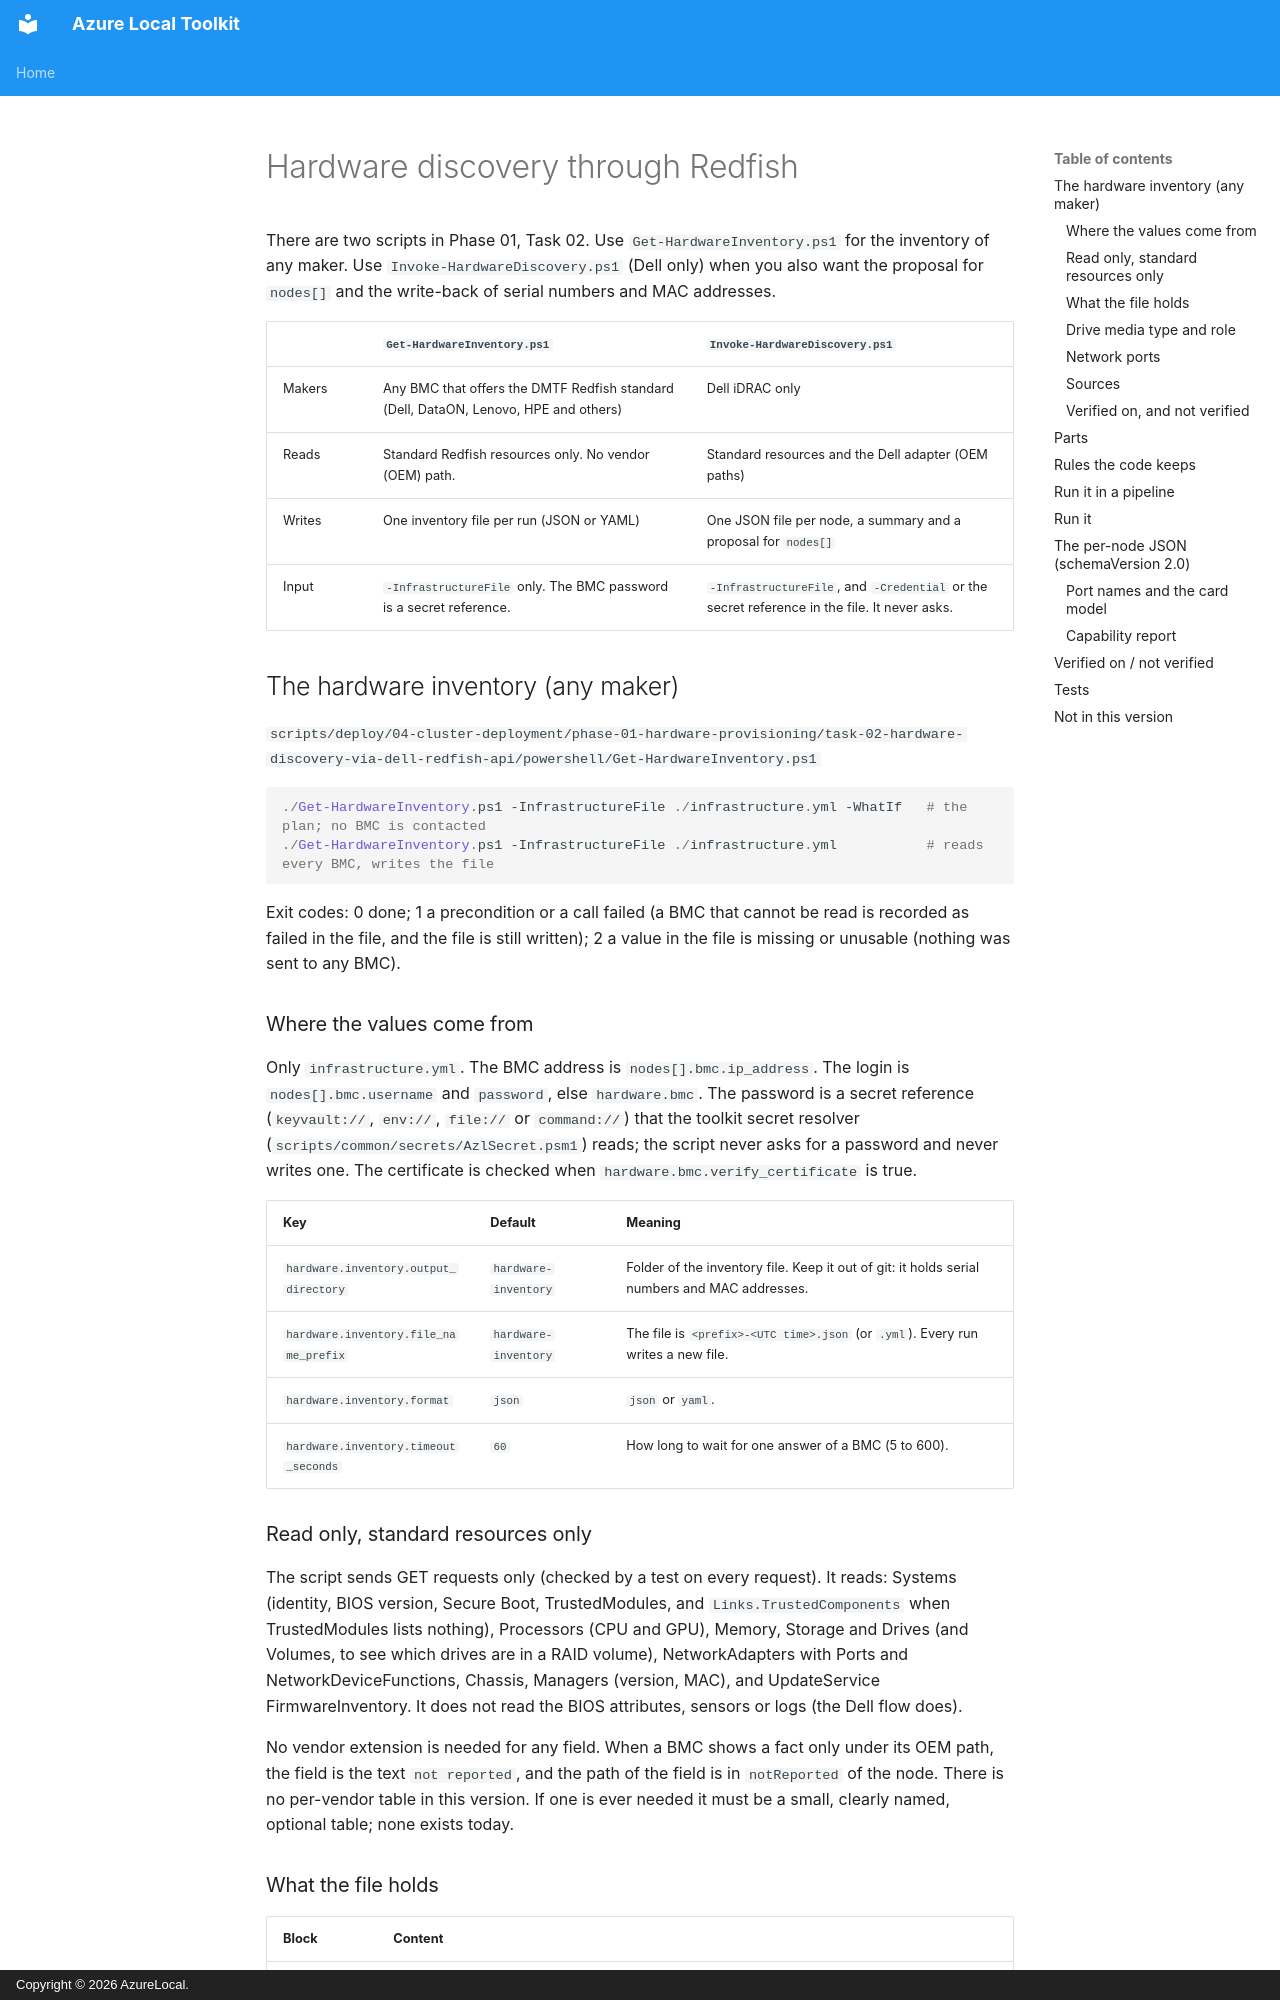

repository: AzureLocal/azurelocal-toolkit · page: hardware-discovery/index.html · generator: mkdocs · copyright: Copyright © 2026 AzureLocal.

# Hardware discovery through Redfish

There are two scripts in Phase 01, Task 02. Use `Get-HardwareInventory.ps1` for the inventory of any maker. Use `Invoke-HardwareDiscovery.ps1` (Dell only) when you also want the proposal for `nodes[]` and the write-back of serial numbers and MAC addresses.

| | `Get-HardwareInventory.ps1` | `Invoke-HardwareDiscovery.ps1` |
|---|---|---|
| Makers | Any BMC that offers the DMTF Redfish standard (Dell, DataON, Lenovo, HPE and others) | Dell iDRAC only |
| Reads | Standard Redfish resources only. No vendor (OEM) path. | Standard resources and the Dell adapter (OEM paths) |
| Writes | One inventory file per run (JSON or YAML) | One JSON file per node, a summary and a proposal for `nodes[]` |
| Input | `-InfrastructureFile` only. The BMC password is a secret reference. | `-InfrastructureFile`, and `-Credential` or the secret reference in the file. It never asks. |

## The hardware inventory (any maker)

`scripts/deploy/04-cluster-deployment/phase-01-hardware-provisioning/task-02-hardware-discovery-via-dell-redfish-api/powershell/Get-HardwareInventory.ps1`

```powershell
./Get-HardwareInventory.ps1 -InfrastructureFile ./infrastructure.yml -WhatIf   # the plan; no BMC is contacted
./Get-HardwareInventory.ps1 -InfrastructureFile ./infrastructure.yml           # reads every BMC, writes the file
```

Exit codes: 0 done; 1 a precondition or a call failed (a BMC that cannot be read is recorded as failed in the file, and the file is still written); 2 a value in the file is missing or unusable (nothing was sent to any BMC).

### Where the values come from

Only `infrastructure.yml`. The BMC address is `nodes[].bmc.ip_address`. The login is `nodes[].bmc.username` and `password`, else `hardware.bmc`. The password is a secret reference (`keyvault://`, `env://`, `file://` or `command://`) that the toolkit secret resolver (`scripts/common/secrets/AzlSecret.psm1`) reads; the script never asks for a password and never writes one. The certificate is checked when `hardware.bmc.verify_certificate` is true.

| Key | Default | Meaning |
|---|---|---|
| `hardware.inventory.output_directory` | `hardware-inventory` | Folder of the inventory file. Keep it out of git: it holds serial numbers and MAC addresses. |
| `hardware.inventory.file_name_prefix` | `hardware-inventory` | The file is `<prefix>-<UTC time>.json` (or `.yml`). Every run writes a new file. |
| `hardware.inventory.format` | `json` | `json` or `yaml`. |
| `hardware.inventory.timeout_seconds` | `60` | How long to wait for one answer of a BMC (5 to 600). |

### Read only, standard resources only

The script sends GET requests only (checked by a test on every request). It reads: Systems (identity, BIOS version, Secure Boot, TrustedModules, and `Links.TrustedComponents` when TrustedModules lists nothing), Processors (CPU and GPU), Memory, Storage and Drives (and Volumes, to see which drives are in a RAID volume), NetworkAdapters with Ports and NetworkDeviceFunctions, Chassis, Managers (version, MAC), and UpdateService FirmwareInventory. It does not read the BIOS attributes, sensors or logs (the Dell flow does).

No vendor extension is needed for any field. When a BMC shows a fact only under its OEM path, the field is the text `not reported`, and the path of the field is in `notReported` of the node. There is no per-vendor table in this version. If one is ever needed it must be a small, clearly named, optional table; none exists today.
